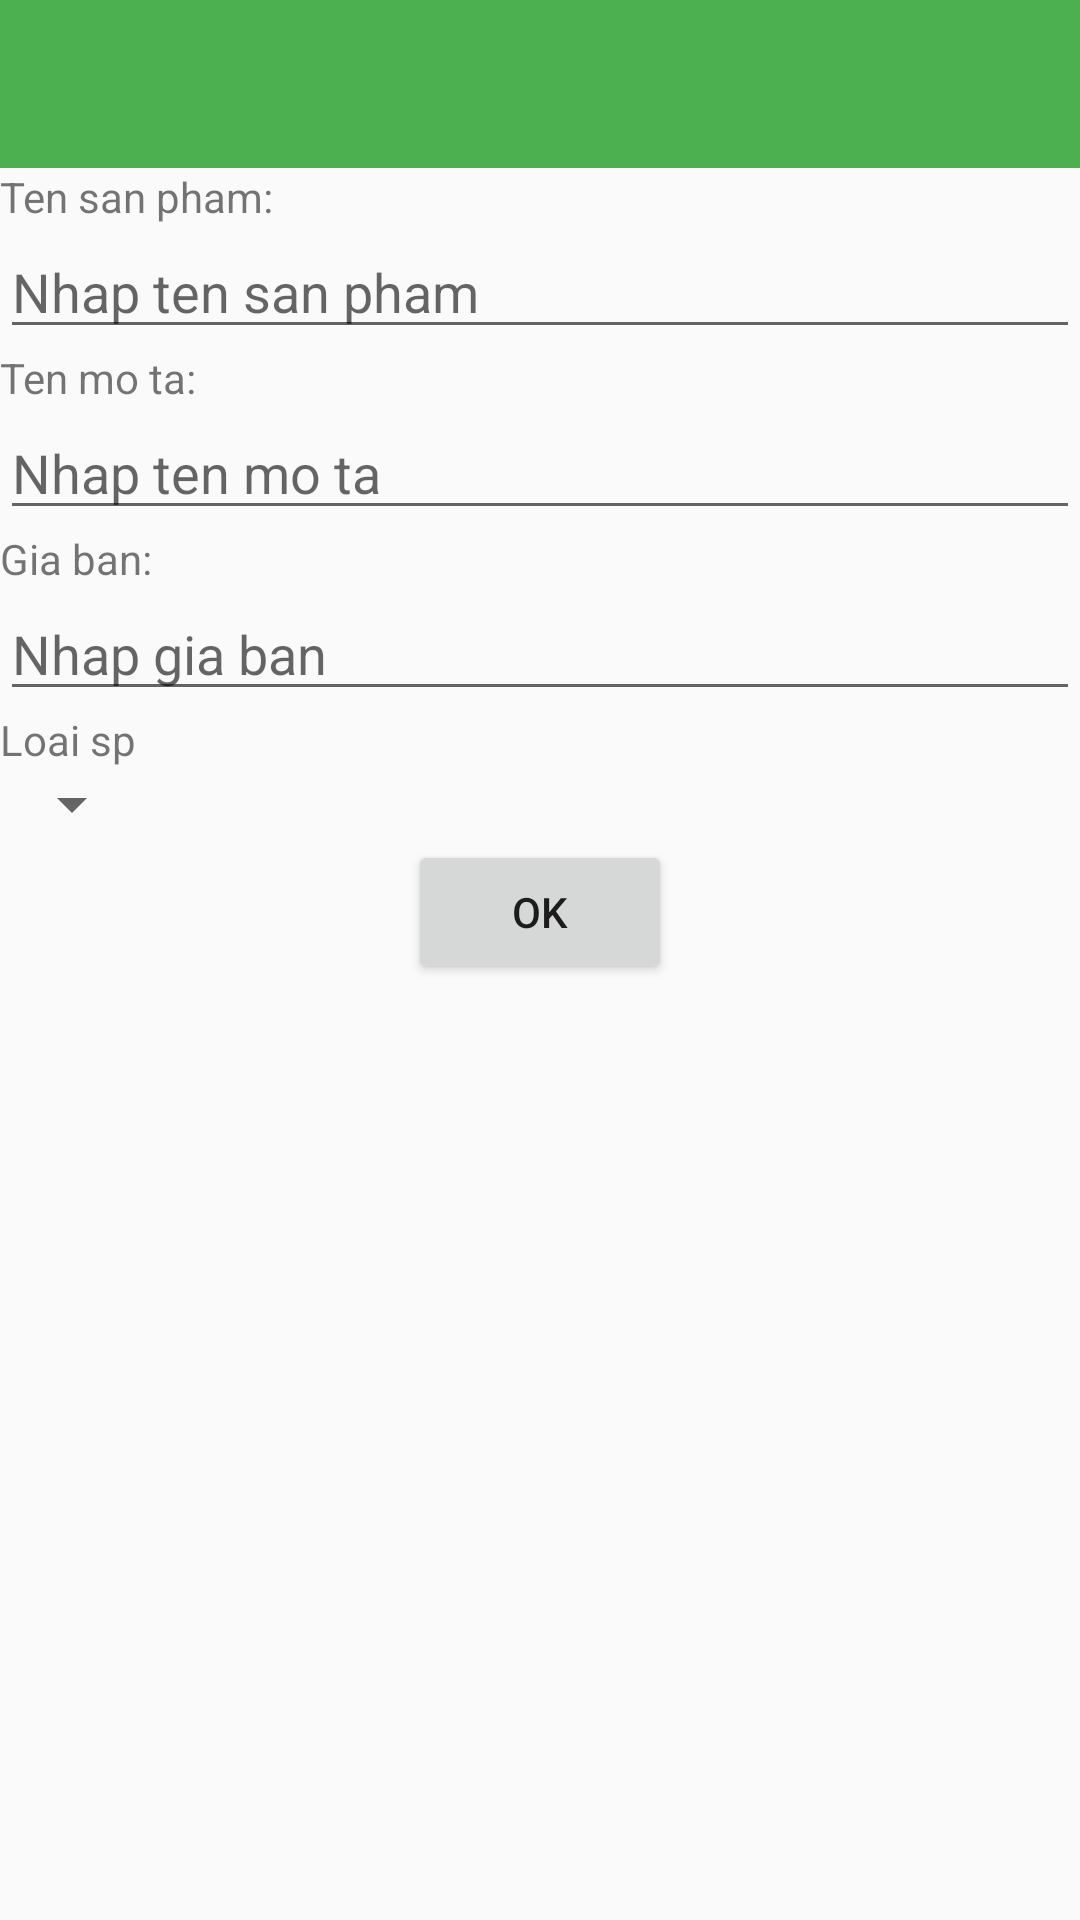

This screen was rendered from an Android layout file. Write that file and the resources it references.
<!-- AndroidManifest.xml: application theme AppTheme -->
<!-- res/layout/text.xml -->
<?xml version="1.0" encoding="utf-8"?>
<LinearLayout xmlns:android="http://schemas.android.com/apk/res/android"
    android:layout_width="match_parent"
    android:layout_height="match_parent"
    android:orientation="vertical">

    <android.support.v7.widget.Toolbar
        android:layout_width="match_parent"
        android:layout_height="wrap_content"
        android:background="#4CAF50"></android.support.v7.widget.Toolbar>

    <ScrollView
        android:layout_width="match_parent"
        android:layout_height="wrap_content">

        <LinearLayout
            android:layout_width="match_parent"
            android:layout_height="wrap_content"
            android:orientation="vertical">

            <TextView
                android:layout_width="match_parent"
                android:layout_height="wrap_content"
                android:text="Ten san pham:" />

            <EditText
                android:layout_width="match_parent"
                android:layout_height="wrap_content"
                android:hint="Nhap ten san pham" />

            <TextView
                android:layout_width="match_parent"
                android:layout_height="wrap_content"
                android:text="Ten mo ta:" />

            <EditText
                android:layout_width="match_parent"
                android:layout_height="wrap_content"
                android:hint="Nhap ten mo ta" />

            <TextView
                android:layout_width="match_parent"
                android:layout_height="wrap_content"
                android:text="Gia ban:" />

            <EditText
                android:layout_width="match_parent"
                android:layout_height="wrap_content"
                android:hint="Nhap gia ban" />
            <TextView
                android:layout_width="match_parent"
                android:layout_height="wrap_content"
                android:text="Loai sp"/>
            <Spinner
                android:layout_width="wrap_content"
                android:layout_height="wrap_content"
                ></Spinner>
        </LinearLayout>
    </ScrollView>

    <Button
        android:layout_width="wrap_content"
        android:layout_height="wrap_content"
        android:layout_gravity="center"
        android:text="Ok" />
</LinearLayout>
<!-- resources referenced by this layout -->
<resources>
  <style name="AppTheme" parent="Theme.AppCompat.Light.NoActionBar">
          
          <item name="colorPrimary">#00C853</item>
          <item name="colorPrimaryDark">#00C853</item>
          <item name="colorAccent">@color/colorAccent</item>
          <item name="android:itemBackground">#00C853</item>
      </style>
  <!-- not gathered from this repository: default colours our renderer supplied (Android Studio template values) -->
  <color name="colorAccent">#FF03DAC5</color>
</resources>
